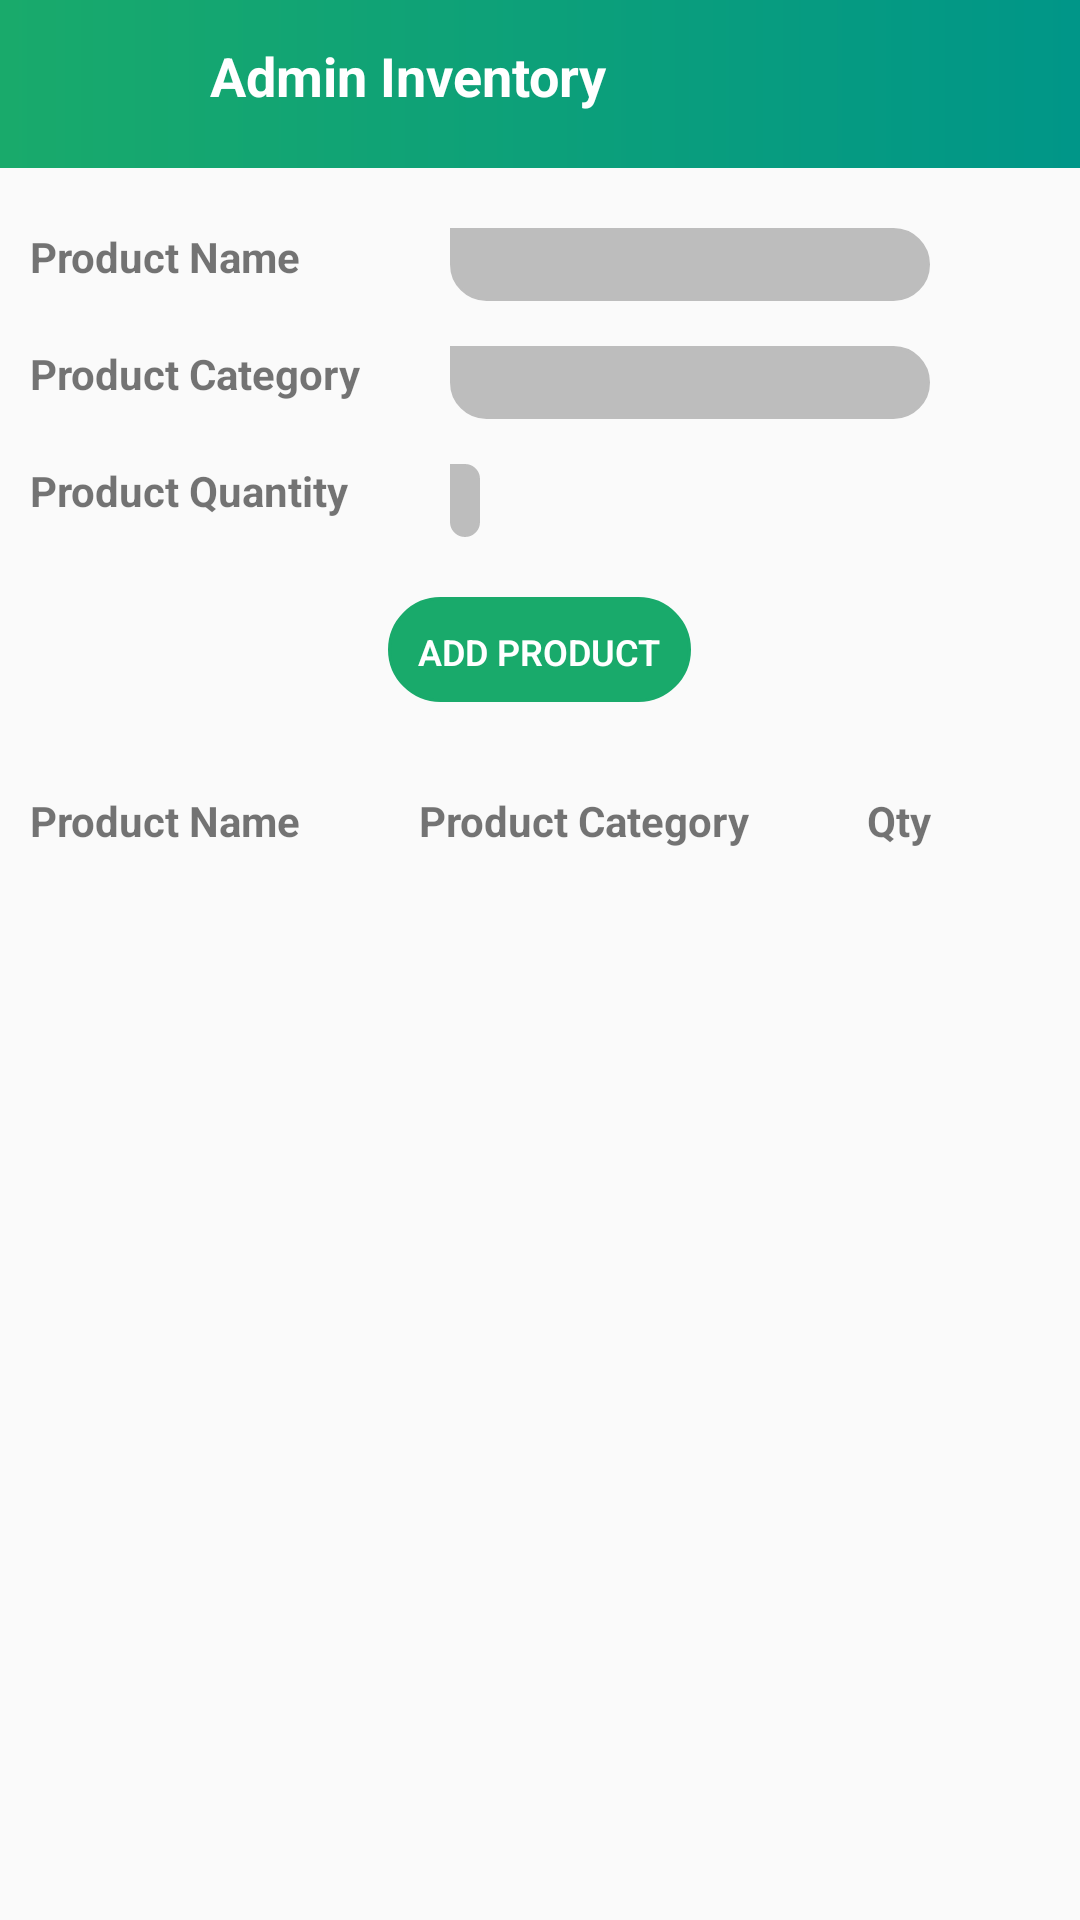

This screen was rendered from an Android layout file. Write that file and the resources it references.
<!-- AndroidManifest.xml: application theme AppTheme -->
<!-- res/layout/activity_admin_inventory.xml -->
<?xml version="1.0" encoding="utf-8"?>
<RelativeLayout xmlns:android="http://schemas.android.com/apk/res/android"
    xmlns:app="http://schemas.android.com/apk/res-auto"
    xmlns:tools="http://schemas.android.com/tools"
    android:id="@+id/rellay1_inventory"
    android:layout_width="match_parent"
    android:layout_height="match_parent"
    tools:context=".Admin.AdminInventoryActivity">

    <RelativeLayout
        android:id="@+id/rellay2_inventory"
        android:layout_width="match_parent"
        android:layout_height="?android:actionBarSize"
        android:layout_alignParentTop="true"
        android:background="@drawable/grad_background">

        <ImageView
            android:id="@+id/iv_inventory_back"
            android:layout_width="wrap_content"
            android:layout_height="wrap_content"
            android:layout_alignParentStart="true"
            android:layout_centerVertical="true"
            android:layout_marginLeft="5dp"
            android:src="@drawable/ic_back" />

        <TextView
            android:layout_width="wrap_content"
            android:layout_height="50dp"
            android:layout_centerVertical="true"
            android:layout_marginStart="70dp"
            android:paddingTop="10dp"
            android:text="Admin Inventory"
            android:textColor="@color/white"
            android:textSize="18sp"
            android:textStyle="bold" />

    </RelativeLayout>

    <TextView
        android:id="@+id/tv_inventory_name"
        android:layout_width="wrap_content"
        android:layout_height="wrap_content"
        android:layout_below="@id/rellay2_inventory"
        android:layout_alignParentStart="true"
        android:layout_marginLeft="10dp"
        android:layout_marginTop="20dp"
        android:text="Product Name"
        android:textStyle="bold" />

    <EditText
        android:id="@+id/et_inventory_name"
        android:layout_width="match_parent"
        android:layout_height="wrap_content"
        android:layout_below="@id/rellay2_inventory"
        android:layout_marginLeft="150dp"
        android:layout_marginTop="20dp"
        android:layout_marginRight="50dp"
        android:background="@drawable/et_background"
        android:backgroundTint="@color/lightGrey"
        android:paddingLeft="10dp"
        android:paddingRight="10dp"
        android:textColor="@color/white" />

    <TextView
        android:id="@+id/tv_inventory_category"
        android:layout_width="wrap_content"
        android:layout_height="wrap_content"
        android:layout_below="@id/tv_inventory_name"
        android:layout_alignParentStart="true"
        android:layout_marginLeft="10dp"
        android:layout_marginTop="20dp"
        android:text="Product Category"
        android:textStyle="bold" />

    <EditText
        android:id="@+id/et_inventory_category"
        android:layout_width="match_parent"
        android:layout_height="wrap_content"
        android:layout_below="@id/et_inventory_name"
        android:layout_marginLeft="150dp"
        android:layout_marginTop="15dp"
        android:layout_marginRight="50dp"
        android:background="@drawable/et_background"
        android:backgroundTint="@color/lightGrey"
        android:paddingLeft="10dp"
        android:paddingRight="10dp"
        android:textColor="@color/white" />

    <TextView
        android:id="@+id/tv_inventory_quantity"
        android:layout_width="wrap_content"
        android:layout_height="wrap_content"
        android:layout_below="@id/tv_inventory_category"
        android:layout_alignParentStart="true"
        android:layout_marginLeft="10dp"
        android:layout_marginTop="20dp"
        android:text="Product Quantity"
        android:textStyle="bold" />

    <EditText
        android:id="@+id/et_inventory_quantity"
        android:layout_width="match_parent"
        android:layout_height="wrap_content"
        android:layout_below="@id/et_inventory_category"
        android:layout_marginLeft="150dp"
        android:layout_marginTop="15dp"
        android:layout_marginRight="200dp"
        android:background="@drawable/et_background"
        android:backgroundTint="@color/lightGrey"
        android:inputType="number"
        android:paddingLeft="10dp"
        android:paddingRight="10dp"
        android:textColor="@color/white" />

    <Button
        android:id="@+id/btn_inventory_add"
        android:layout_width="wrap_content"
        android:layout_height="35dp"
        android:layout_below="@id/et_inventory_quantity"
        android:layout_centerHorizontal="true"
        android:layout_margin="20dp"
        android:background="@drawable/btn_background"
        android:backgroundTint="@color/gradStart"
        android:fontFamily="sans-serif-light"
        android:padding="10dp"
        android:text="Add Product"
        android:textColor="@color/white"
        android:textSize="12sp"
        android:textStyle="bold" />

    <RelativeLayout
        android:layout_width="wrap_content"
        android:layout_height="wrap_content"
        android:layout_below="@id/btn_inventory_add"
        android:orientation="vertical">

        <TableLayout
            android:id="@+id/tl_inventory"
            android:layout_width="match_parent"
            android:layout_height="360dp"
            android:layout_margin="10dp"
            android:stretchColumns="*">

            <TableRow
                android:id="@+id/tr_inventory"
                android:layout_width="match_parent"
                android:layout_height="wrap_content">

                <TextView
                    android:id="@+id/tv_inventory_name_display"
                    android:layout_width="wrap_content"
                    android:layout_height="wrap_content"
                    android:text="Product Name"
                    android:textSize="14sp"
                    android:textStyle="bold" />

                <TextView
                    android:id="@+id/tv_inventory_category_display"
                    android:layout_width="wrap_content"
                    android:layout_height="wrap_content"
                    android:text="Product Category"
                    android:textSize="14sp"
                    android:textStyle="bold" />

                <TextView
                    android:id="@+id/tv_inventory_quantity_display"
                    android:layout_width="wrap_content"
                    android:layout_height="wrap_content"
                    android:text="Qty"
                    android:textSize="14sp"
                    android:textStyle="bold" />

            </TableRow>

        </TableLayout>

    </RelativeLayout>

</RelativeLayout>
<!-- resources referenced by this layout -->
<resources>
  <color name="gradStart">#19AA6B</color>
  <color name="lightGrey">#BDBDBD</color>
  <color name="white">#FFFFFF</color>
  <!-- drawable btn_background (drawable) -->
  <shape xmlns:android="http://schemas.android.com/apk/res/android"
      android:shape="rectangle">
  
      <corners
          android:bottomLeftRadius="20dp"
          android:bottomRightRadius="20dp"
          android:topLeftRadius="20dp"
          android:topRightRadius="20dp" />
  
      <stroke
          android:color="@color/white"
          android:width="1dp" />
  
  </shape>
  <!-- drawable et_background (drawable) -->
  <shape xmlns:android="http://schemas.android.com/apk/res/android"
      android:shape="rectangle">
  
      <corners
          android:bottomLeftRadius="20dp"
          android:bottomRightRadius="20dp"
          android:topLeftRadius="0dp"
          android:topRightRadius="20dp" />
  
      <stroke
          android:color="@color/white"
          android:width="1dp" />
  
  </shape>
  <!-- drawable grad_background (drawable) -->
  <shape xmlns:android="http://schemas.android.com/apk/res/android"
      android:shape="rectangle">
  
      <gradient
          android:startColor="@color/gradStart"
          android:angle="0"
          android:type="linear"
          android:endColor="@color/gradStop" />
  </shape>
  <style name="AppTheme" parent="Theme.AppCompat.Light.NoActionBar">
          <item name="colorPrimary">@color/gradStart</item>
          <item name="colorPrimaryDark">@android:color/black</item>
          <item name="colorAccent">@color/colorAccent</item>
      </style>
  <color name="gradStop">#009688</color>
  <color name="colorAccent">#8BC34A</color>
</resources>
